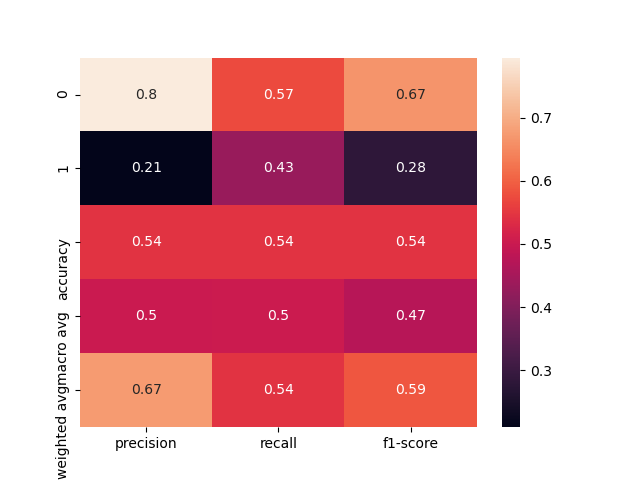

The table this chart was drawn from, first rows:
, precision, recall, f1-score, support
0, 0.7952, 0.5739, 0.6667, 115.0
1, 0.2097, 0.4333, 0.2826, 30.0
accuracy, 0.5448, 0.5448, 0.5448, 0.5448
macro avg, 0.5024, 0.5036, 0.4746, 145.0
weighted avg, 0.674, 0.5448, 0.5872, 145.0
